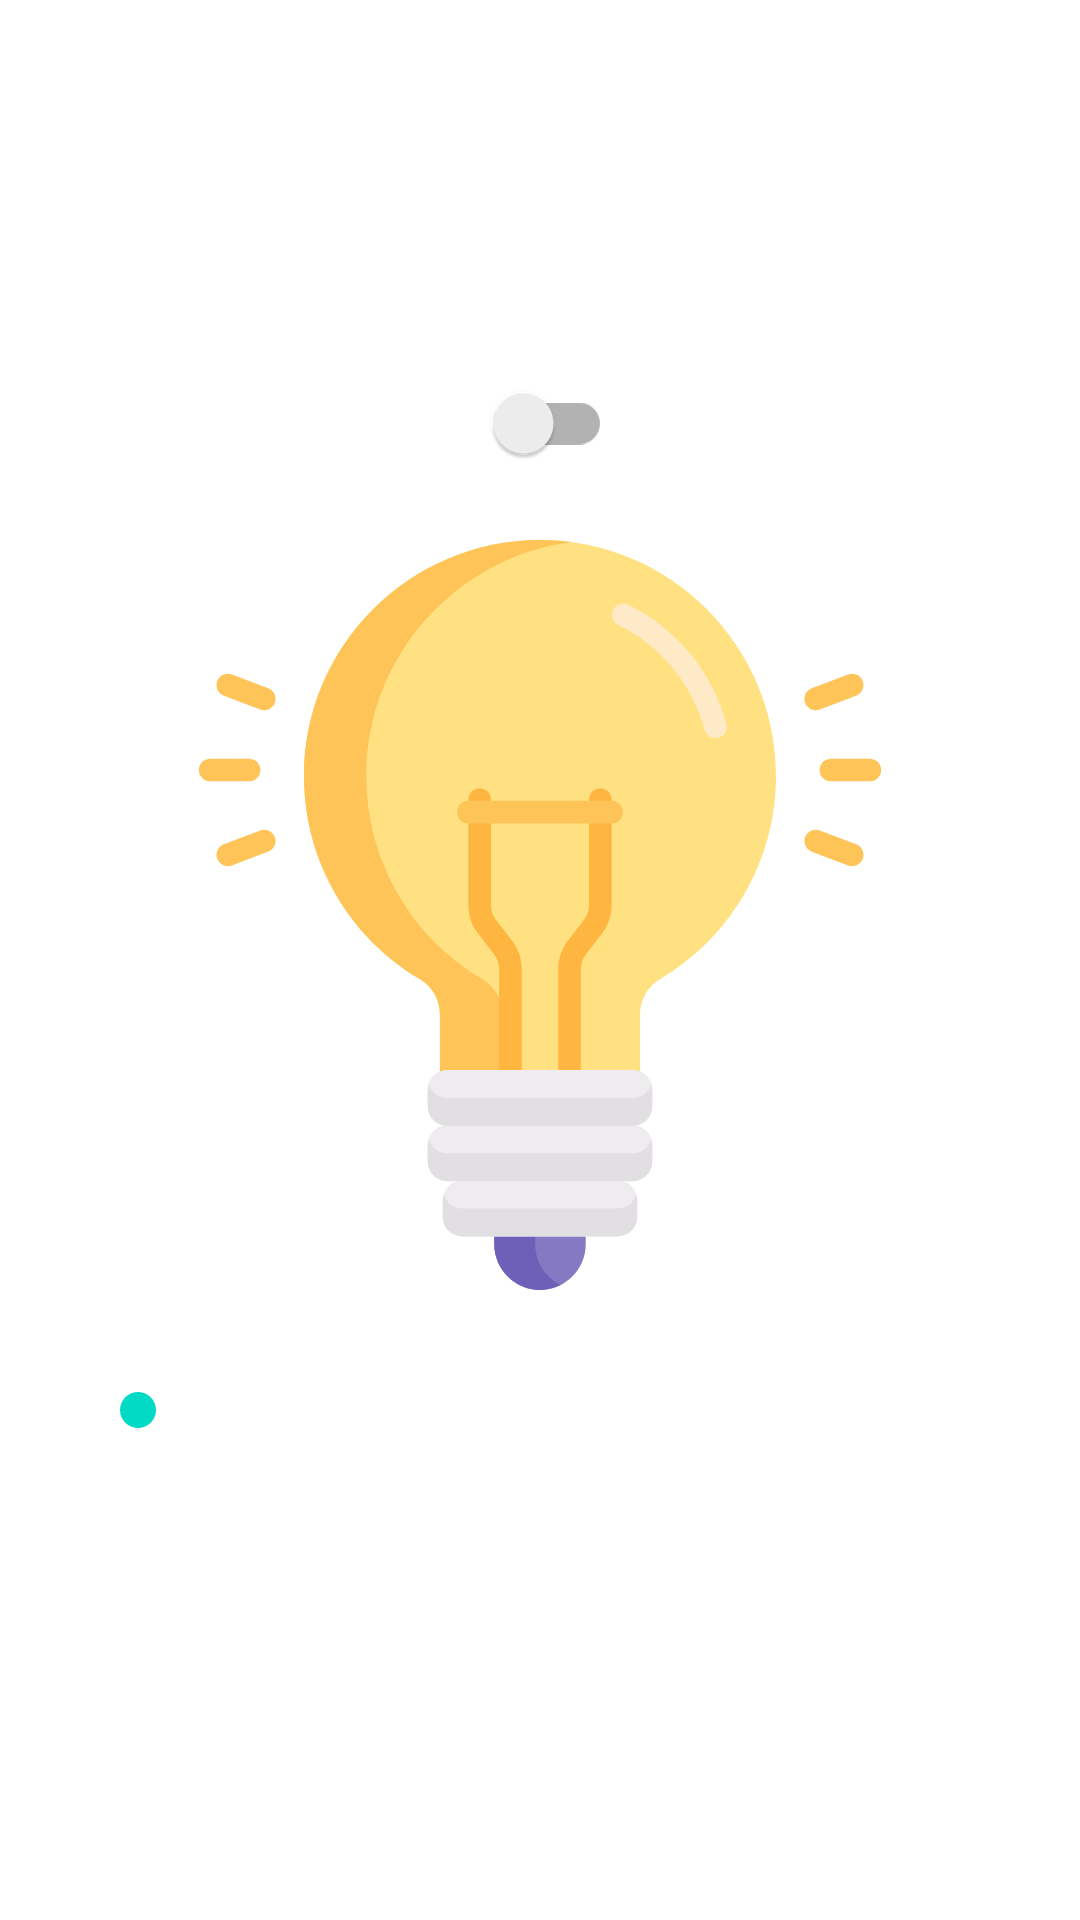

Produce the Android XML layout that renders to this screen, including the resource entries it uses.
<!-- AndroidManifest.xml: application theme Theme.TestAutomationApp -->
<!-- res/layout/fragment_device_details.xml -->
<?xml version="1.0" encoding="utf-8"?>
<FrameLayout xmlns:android="http://schemas.android.com/apk/res/android"
    xmlns:app="http://schemas.android.com/apk/res-auto"
    xmlns:tools="http://schemas.android.com/tools"
    android:layout_width="match_parent"
    android:layout_height="match_parent"
    tools:context=".ui.fragments.DeviceDetailsFragment">

    <androidx.constraintlayout.widget.ConstraintLayout
        android:layout_width="match_parent"
        android:layout_height="match_parent">

        <androidx.appcompat.widget.AppCompatImageView
            android:id="@+id/back"
            android:layout_width="wrap_content"
            android:layout_height="wrap_content"
            android:layout_margin="15dp"
            app:layout_constraintStart_toStartOf="parent"
            app:layout_constraintTop_toTopOf="parent"
            app:srcCompat="@drawable/ic_left_arrow" />

        <androidx.appcompat.widget.AppCompatImageView
            android:id="@+id/save_device_icon"
            android:layout_width="wrap_content"
            android:layout_height="wrap_content"
            android:layout_margin="15dp"
            app:layout_constraintEnd_toEndOf="parent"
            app:layout_constraintTop_toTopOf="parent"
            app:srcCompat="@drawable/ic_save" />


        <androidx.appcompat.widget.AppCompatTextView
            android:id="@+id/device_mode_title"
            android:layout_width="wrap_content"
            android:layout_height="wrap_content"
            android:layout_marginBottom="10dp"
            android:text="@string/mode_on_off"
            android:textColor="@color/white"
            android:textSize="18sp"
            app:layout_constraintBottom_toTopOf="@+id/device_mode"
            app:layout_constraintEnd_toEndOf="parent"
            app:layout_constraintStart_toStartOf="parent" />

        <androidx.appcompat.widget.SwitchCompat
            android:id="@+id/device_mode"
            android:layout_width="wrap_content"
            android:layout_height="wrap_content"
            android:layout_marginBottom="15dp"
            app:layout_constraintBottom_toTopOf="@+id/device_icon"
            app:layout_constraintEnd_toEndOf="parent"
            app:layout_constraintStart_toStartOf="parent" />

        <androidx.appcompat.widget.AppCompatImageView
            android:id="@+id/device_icon"
            android:layout_width="250dp"
            android:layout_height="250dp"
            android:layout_marginBottom="30dp"
            app:layout_constraintBottom_toBottomOf="parent"
            app:layout_constraintEnd_toEndOf="parent"
            app:layout_constraintStart_toStartOf="parent"
            app:layout_constraintTop_toTopOf="parent"
            app:srcCompat="@drawable/ic_light" />

        <androidx.appcompat.widget.AppCompatTextView
            android:id="@+id/roller_shutter_position_value"
            android:layout_width="wrap_content"
            android:layout_height="wrap_content"
            android:layout_marginTop="30dp"
            android:layout_marginEnd="10dp"
            android:textColor="@color/white"
            android:textSize="18sp"
            app:layout_constraintEnd_toEndOf="parent"
            app:layout_constraintTop_toBottomOf="@+id/save_device_icon"
            tools:text="Position : 50" />

        <androidx.appcompat.widget.AppCompatSeekBar
            android:id="@+id/roller_shutter_position_seek_bar"
            style="@style/Widget.AppCompat.ProgressBar.Horizontal"
            android:layout_width="450dp"
            android:layout_height="20dp"
            android:progressBackgroundTint="@color/white"
            android:rotation="90"
            android:visibility="gone"
            app:layout_constraintBottom_toBottomOf="parent"
            app:layout_constraintEnd_toEndOf="parent"
            app:layout_constraintStart_toEndOf="@+id/device_icon"
            app:layout_constraintTop_toTopOf="parent" />

        <androidx.appcompat.widget.AppCompatSeekBar
            android:id="@+id/data_device_seek_bar"
            style="@style/Widget.AppCompat.ProgressBar.Horizontal"
            android:layout_width="0dp"
            android:layout_height="20dp"
            android:layout_margin="30dp"
            android:progressBackgroundTint="@color/white"
            app:layout_constraintEnd_toEndOf="parent"
            app:layout_constraintStart_toStartOf="parent"
            app:layout_constraintTop_toBottomOf="@+id/device_icon" />

        <androidx.appcompat.widget.AppCompatTextView
            android:id="@+id/intensity_temperature_device_value"
            android:layout_width="wrap_content"
            android:layout_height="wrap_content"
            android:layout_marginTop="10dp"
            android:textColor="@color/white"
            android:textSize="18sp"
            app:layout_constraintEnd_toEndOf="parent"
            app:layout_constraintStart_toStartOf="parent"
            app:layout_constraintTop_toBottomOf="@+id/data_device_seek_bar"
            tools:text="Radiateur - Chambre" />

        <androidx.appcompat.widget.AppCompatTextView
            android:id="@+id/device_name"
            android:layout_width="wrap_content"
            android:layout_height="wrap_content"
            android:layout_marginTop="15dp"
            android:layout_marginBottom="15dp"
            android:textColor="@color/white"
            android:textSize="18sp"
            app:layout_constraintBottom_toBottomOf="parent"
            app:layout_constraintEnd_toEndOf="parent"
            app:layout_constraintStart_toStartOf="parent"
            app:layout_constraintTop_toBottomOf="@+id/device_icon"
            tools:text="Radiateur - Chambre" />

    </androidx.constraintlayout.widget.ConstraintLayout>
</FrameLayout>
<!-- resources referenced by this layout -->
<resources>
  <!-- drawable ic_left_arrow (drawable) -->
  <vector xmlns:android="http://schemas.android.com/apk/res/android"
      android:width="30dp"
      android:height="30dp"
      android:viewportWidth="443.52"
      android:viewportHeight="443.52">
      <path
          android:fillColor="@color/white"
          android:pathData="M143.492,221.863L336.226,29.129c6.663,-6.664 6.663,-17.468 0,-24.132c-6.665,-6.662 -17.468,-6.662 -24.132,0l-204.8,204.8c-6.662,6.664 -6.662,17.468 0,24.132l204.8,204.8c6.78,6.548 17.584,6.36 24.132,-0.42c6.387,-6.614 6.387,-17.099 0,-23.712L143.492,221.863z" />
  </vector>
  <!-- drawable ic_light: vector/xml drawable (drawable, 6010 chars, omitted) -->
  <!-- drawable ic_save (drawable) -->
  <vector xmlns:android="http://schemas.android.com/apk/res/android"
      android:width="35dp"
      android:height="35dp"
      android:viewportWidth="512"
      android:viewportHeight="512">
      <path
          android:fillColor="@color/white"
          android:pathData="M493.254,77.255l-58.508,-58.51C422.742,6.742 406.465,0 389.49,0H352v112c0,8.836 -7.164,16 -16,16H80c-8.836,0 -16,-7.164 -16,-16V0H32C14.328,0 0,14.326 0,32v448c0,17.673 14.328,32 32,32h448c17.672,0 32,-14.327 32,-32V122.51C512,105.535 505.258,89.257 493.254,77.255zM448,448H64V256h384V448z" />
      <path
          android:fillColor="@color/white"
          android:pathData="M224,0h64v96h-64z" />
  </vector>
  <string name="mode_on_off">Mode On/Off</string>
  <style name="Theme.TestAutomationApp" parent="Theme.MaterialComponents.DayNight.NoActionBar">
          
          <item name="colorPrimary">@color/white</item>
          <item name="colorPrimaryVariant">@color/backgroundColor</item>
          <item name="colorOnPrimary">@color/white</item>
          
          <item name="colorSecondary">@color/teal_200</item>
          <item name="colorSecondaryVariant">@color/teal_700</item>
          <item name="colorOnSecondary">@color/white</item>
          
          <item name="android:statusBarColor" tools:targetApi="l">?attr/colorPrimaryVariant</item>
          
      </style>
  <!-- not gathered from this repository: default colours our renderer supplied (Android Studio template values) -->
  <color name="teal_200">#FF03DAC5</color>
  <color name="teal_700">#FF018786</color>
  <color name="white">#FFFFFFFF</color>
</resources>
